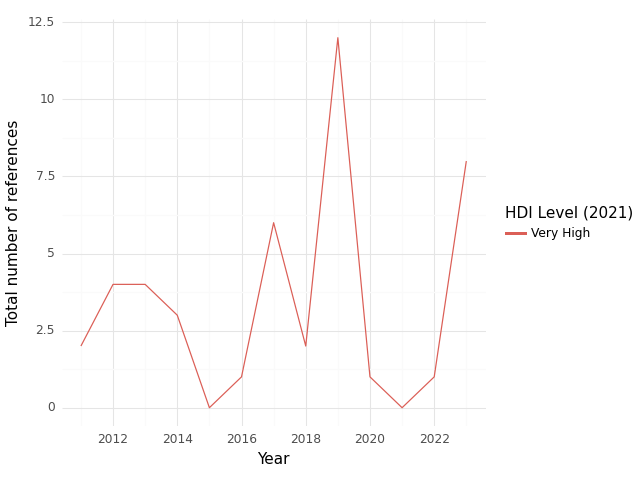

Source data for this figure (header and first rows):
, HDI Level (2021), Year, intersection, climate, health, sum
0, Very High, 2011, 2.0, 59.0, 116.0, 177.0
1, Very High, 2012, 4.0, 73.0, 125.0, 202.0
2, Very High, 2013, 4.0, 115.0, 271.0, 390.0
3, Very High, 2014, 3.0, 81.0, 302.0, 386.0
4, Very High, 2015, 0.0, 99.0, 202.0, 301.0
5, Very High, 2016, 1.0, 112.0, 405.0, 518.0
6, Very High, 2017, 6.0, 81.0, 259.0, 346.0
7, Very High, 2018, 2.0, 67.0, 435.0, 504.0
8, Very High, 2019, 12.0, 71.0, 311.0, 394.0
9, Very High, 2020, 1.0, 64.0, 91.0, 156.0
10, Very High, 2021, 0.0, 53.0, 129.0, 182.0
11, Very High, 2022, 1.0, 74.0, 116.0, 191.0
12, Very High, 2023, 8.0, 111.0, 140.0, 259.0
